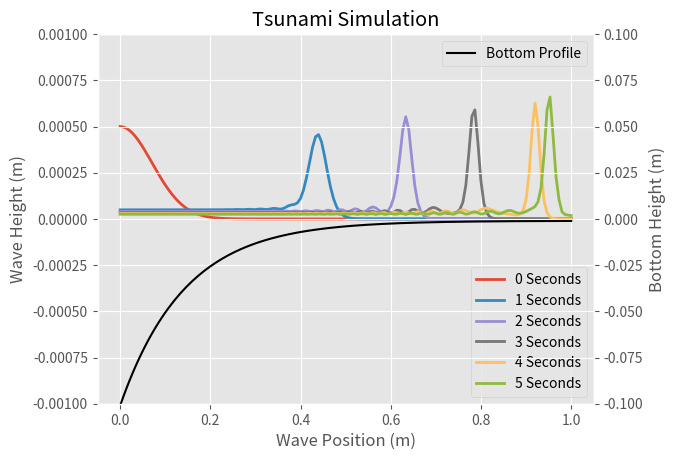

Write Python code to recreate this figure.
# Author: Alex Rigido
# Please note, this will be the vectorized simulation for a
# faster implementation and better run time.

# import libraries & set plot styling
import numpy as np
import matplotlib.pyplot as plt
plt.style.use("ggplot")

# define parameters
x_min = 0       # (m)
x_max = 1      # (m)
time_start = 0  # start time at 0
time_end = 5    # end time
dt = 0.001      # time step (s)
dx = 1/150      # step size (m)
g = 9.81        # gravity
A = 0.0005  # m
mu = 0.0    # m
sig = 0.1
# Time stamps for plotting
time_stamps = np.arange(time_start, time_end + 1)

# Define the position, speed, & space arrays
x = np.arange(x_min, x_max + dx,dx)
u = np.zeros_like(x)
n = np.zeros_like(x)

# define the bottom_topography for simulation
height = np.clip(0.0005 + (0.01*(1-np.tanh(8*np.pi*(x-0.5)))), 0, 2)
height[:] = 0.1*(np.exp(-x*7)) + 0.001

# set up functions
def wave_height(x, A, mu, sig):
    ''' This function returns the displacement of the wave assuming
        the undisturbed surface of the wave is 0.'''
    n = A * np.exp(-((x - mu) ** 2) / sig ** 2)
    return n


def flux_step(U, gravity, height):
    ''' This function is the flux step of the 2-Step Lax-Wendroff method and
        returns flux calculated at a given time-step, where input U = U(u,n).'''
    flux = np.zeros_like(U)
    flux[0] = gravity * U[1] + 0.5*U[0]**2
    flux[1] = (U[1] + height)*U[0]
    return flux

def lax_step(vector, dx, dt, gravity, height):
    ''' This function is the lax step of the 2-Step Lax-Wendroff method and
            returns the calculated lax-step for an inputted (2 X N) vector.'''
    # compute midpoint averages
    vector_midpoint = 0.5*(vector[:, :-1] + vector[:, 1:])
    height_midpoint = 0.5*(height[1:] + height[:-1])

    # compute flux on boundaries
    boundary_flux = flux_step(vector, gravity, height)

    # compute centered differences
    flux_midpoint = (boundary_flux[:,1:] - boundary_flux[:,:-1])
    vector_half = vector_midpoint - dt * flux_midpoint / (2*dx)

    # compute flux at half time & space
    flux_half_height = flux_step(vector_half, gravity, height_midpoint)
    flux_midpoint_center = (flux_half_height[:,1:] - flux_half_height[:,:-1])
    flux_midpoint_step = np.zeros_like(vector)
    flux_midpoint_step[:,1:-1] = flux_midpoint_center

    # set boundary conditions
    flux_midpoint_step[0,0] = 0
    flux_midpoint_step[0,-1] = 0
    flux_midpoint_step[1,0] = (boundary_flux[1,1] - boundary_flux[1,0])
    flux_midpoint_step[1,-1] = (boundary_flux[1,-1] - boundary_flux[1,-2])

    return vector - dt * flux_midpoint_step / dx

# main algorithm (2-Step Lax-Wendroff)
n = wave_height(x, A, mu, sig)      # initial wave height
u[:] = 0                # assumed initial wave speed 0
U = np.vstack([u, n])   # initial state of the system U(u,n)

# define the time array for iteration and initialize storage
time_array = np.arange(time_start, time_end, dt)
result = np.zeros((time_array.size, U.shape[0], U.shape[1]))

# iteration through time array
for i,t in enumerate(time_array):
    U = lax_step(U, dx, dt, g, height)
    result[i] = U

# visualize simulation
plt.figure()
plt.title("Tsunami Simulation")
plt.xlabel("Wave Position (m)")
# add the wave height data
plt.ylabel("Wave Height (m)")
plt.ylim(-0.001,0.001)
for stamp in time_stamps:
    plt.plot(x, result[int(stamp // dt), 1], lw=2, label=(str(stamp) + " Seconds"))
plt.legend(loc=4)
# add the bottom topography
plt.twinx()
plt.plot(x,-height, color='black', label = "Bottom Profile")
plt.ylabel("Bottom Height (m)")
plt.ylim(-0.1,0.1)
plt.legend()
# plt.savefig("tsunami_simulation_SWE.png")
plt.show()